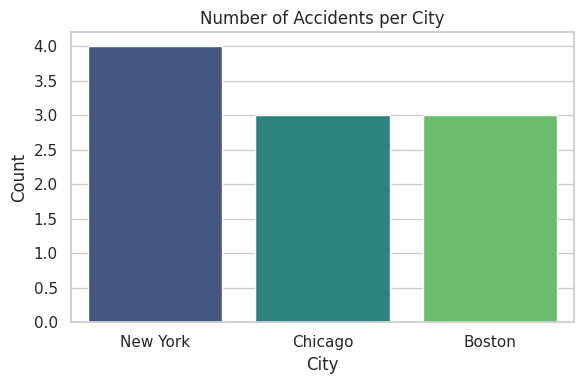
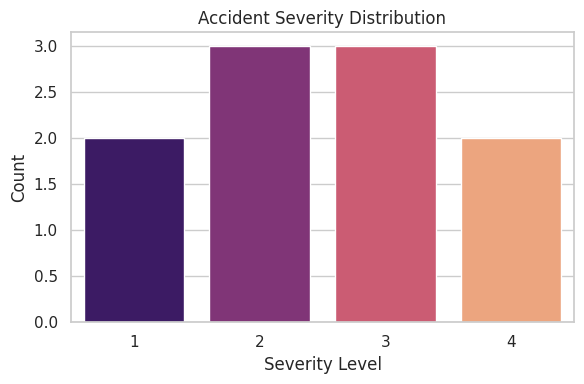
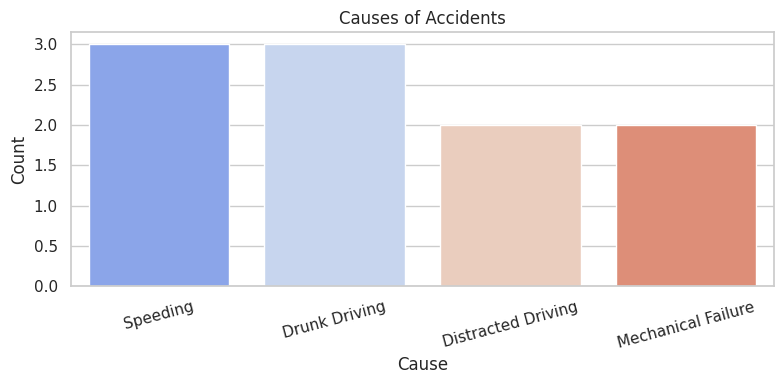

Write the Python code that produced these figures, in order.
import pandas as pd
import matplotlib.pyplot as plt
import seaborn as sns

# --------------------------------------
# Step 1: Create a sample dataset
# --------------------------------------
data = {
    "ID": [1, 2, 3, 4, 5, 6, 7, 8, 9, 10],
    "Date": [
        "2024-01-01", "2024-01-02", "2024-01-03", "2024-01-04", "2024-01-05",
        "2024-01-06", "2024-01-07", "2024-01-08", "2024-01-09", "2024-01-10"
    ],
    "Severity": [3, 2, 4, 1, 2, 3, 4, 2, 1, 3],
    "City": [
        "New York", "Chicago", "New York", "Boston", "Chicago",
        "Boston", "New York", "Boston", "Chicago", "New York"
    ],
    "Weather": [
        "Rain", "Clear", "Snow", "Fog", "Clear",
        "Rain", "Snow", "Fog", "Clear", "Rain"
    ],
    "Cause": [
        "Speeding", "Distracted Driving", "Drunk Driving", "Mechanical Failure", "Speeding",
        "Distracted Driving", "Drunk Driving", "Mechanical Failure", "Speeding", "Drunk Driving"
    ]
}

df = pd.DataFrame(data)
df["Date"] = pd.to_datetime(df["Date"])

# --------------------------------------
# Step 2: Basic EDA
# --------------------------------------
print("\n--- Dataset Info ---\n")
print(df.info())

print("\n--- Missing Values ---\n")
print(df.isnull().sum())

print("\n--- Summary Statistics ---\n")
print(df.describe())

print("\n--- First 5 Records ---\n")
print(df.head())

# --------------------------------------
# Step 3: Visualizations
# --------------------------------------

# Set plot style
sns.set(style="whitegrid")

# Accidents per City
plt.figure(figsize=(6,4))
city_counts = df['City'].value_counts()
sns.barplot(x=city_counts.index, y=city_counts.values, palette="viridis")
plt.title("Number of Accidents per City")
plt.xlabel("City")
plt.ylabel("Count")
plt.tight_layout()
plt.show()

# Severity Distribution
plt.figure(figsize=(6,4))
severity_counts = df['Severity'].value_counts().sort_index()
sns.barplot(x=severity_counts.index, y=severity_counts.values, palette="magma")
plt.title("Accident Severity Distribution")
plt.xlabel("Severity Level")
plt.ylabel("Count")
plt.tight_layout()
plt.show()

# Causes of Accidents
plt.figure(figsize=(8,4))
cause_counts = df['Cause'].value_counts()
sns.barplot(x=cause_counts.index, y=cause_counts.values, palette="coolwarm")
plt.title("Causes of Accidents")
plt.xlabel("Cause")
plt.ylabel("Count")
plt.xticks(rotation=15)
plt.tight_layout()
plt.show()